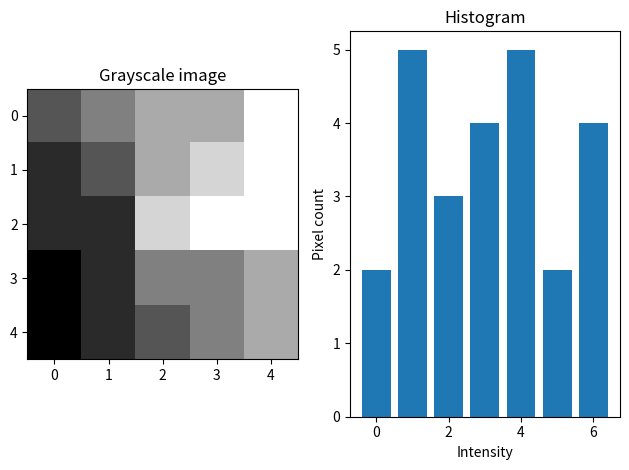

This chart was generated by the following Python code:
"""Count the occurrences of each intensity in a small image."""
import numpy as np
import matplotlib.pyplot as plt


def image_histogram(image, levels=256):
    return np.bincount(image.ravel(), minlength=levels)


if __name__ == '__main__':
    image = np.array([
        [2, 3, 4, 4, 6], [1, 2, 4, 5, 6], [1, 1, 5, 6, 6],
        [0, 1, 3, 3, 4], [0, 1, 2, 3, 4],
    ], dtype=np.uint8)
    histogram = image_histogram(image, levels=7)
    for intensity, count in enumerate(histogram):
        print(f'Intensity {intensity}: {count} pixels')
    figure, axes = plt.subplots(1, 2)
    axes[0].imshow(image, cmap='gray', vmin=0, vmax=6)
    axes[0].set_title('Grayscale image')
    axes[1].bar(range(7), histogram)
    axes[1].set(title='Histogram', xlabel='Intensity', ylabel='Pixel count')
    figure.tight_layout()
    plt.show()
